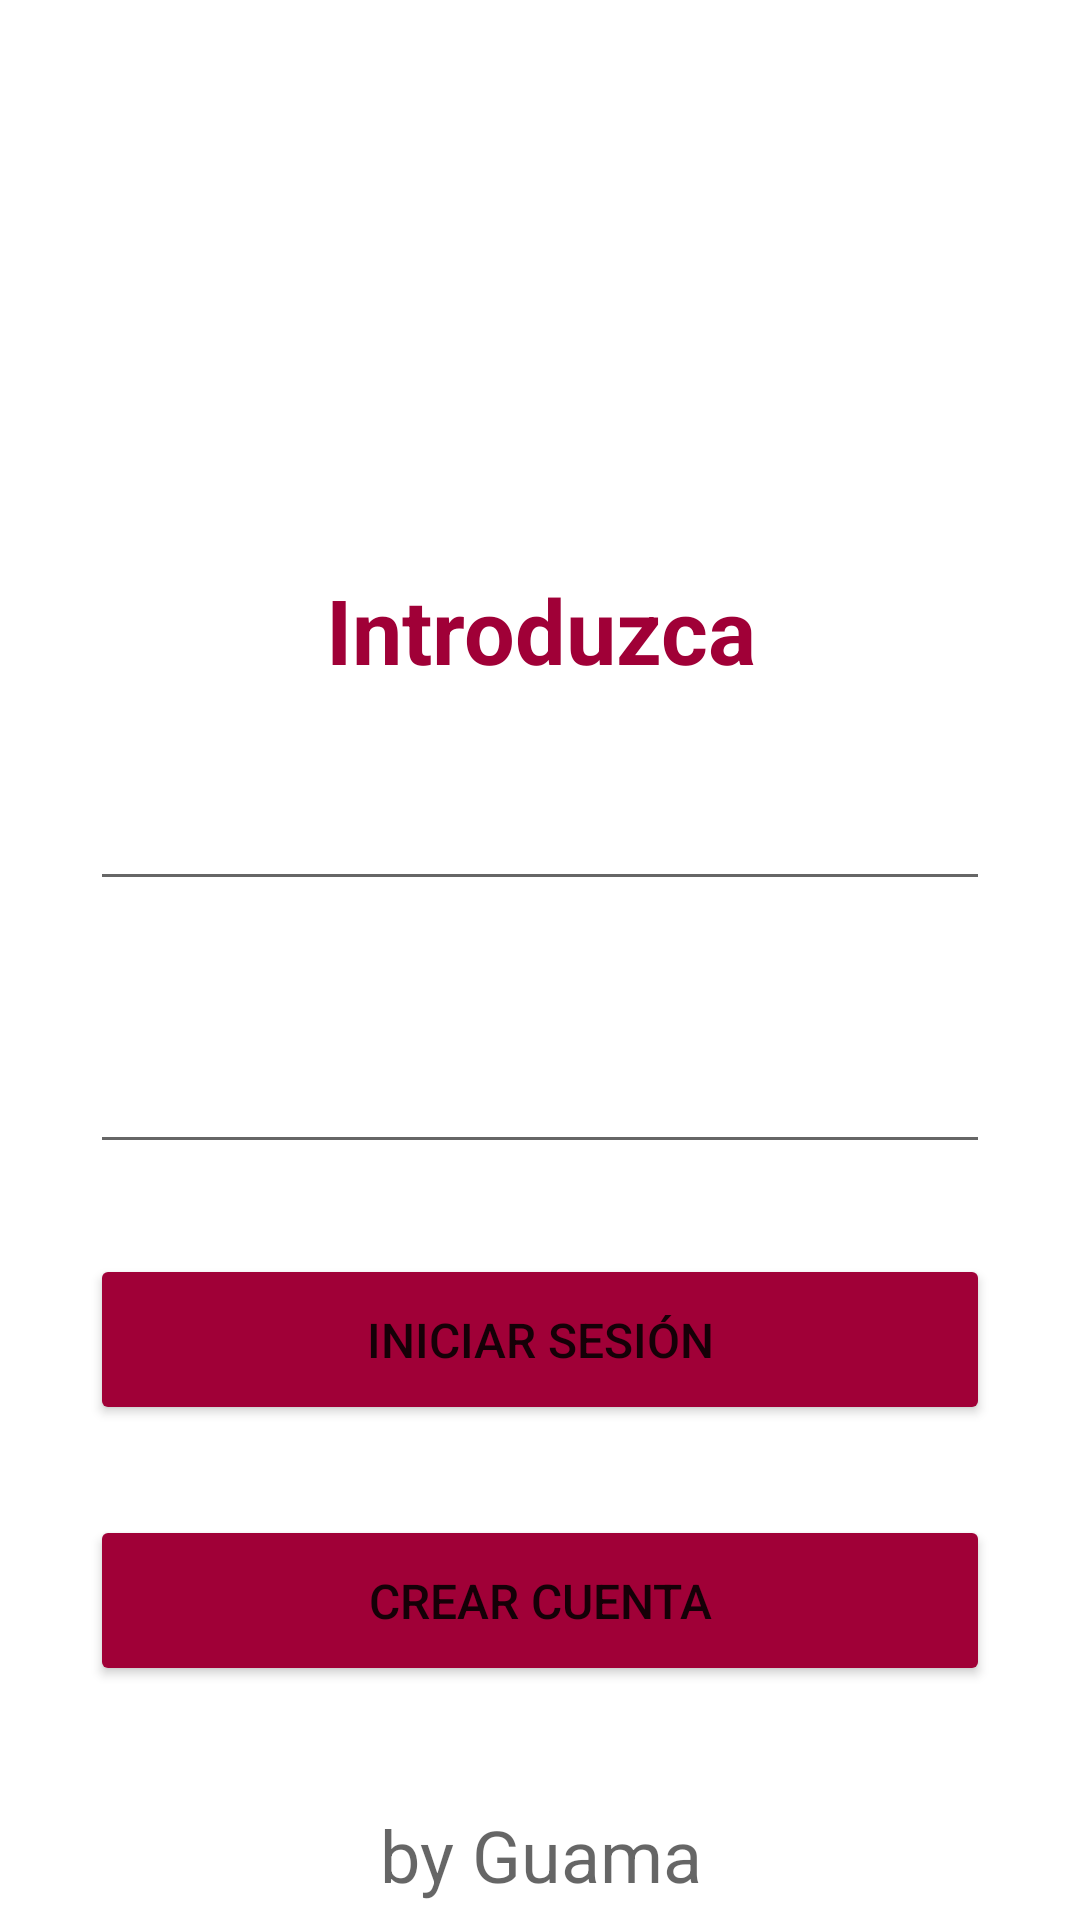

This screen was rendered from an Android layout file. Write that file and the resources it references.
<!-- AndroidManifest.xml: application theme Theme.MusicPlayer -->
<!-- res/layout/activity_main.xml -->
<?xml version="1.0" encoding="utf-8"?>
<LinearLayout xmlns:android="http://schemas.android.com/apk/res/android"
    xmlns:app="http://schemas.android.com/apk/res-auto"
    xmlns:tools="http://schemas.android.com/tools"
    android:layout_width="match_parent"
    android:layout_height="match_parent"
    android:background="@color/white"
    android:orientation="vertical"
    tools:context=".MainActivity"
    >

    <ImageView
        android:id="@+id/imageView"
        android:layout_width="match_parent"
        android:layout_height="0dp"
        android:layout_weight="10"
        android:background="@color/white"
        tools:srcCompat="@drawable/logo" />

    <TextView
        android:id="@+id/textView3"
        android:layout_width="match_parent"
        android:layout_height="0dp"
        android:layout_marginLeft="20dp"
        android:layout_marginRight="20dp"
        android:layout_weight="2"
        android:textColor="@color/pink"
        android:text="@string/lblintroduzcaDatos"
        android:textAlignment="center"
        android:textStyle="bold"
        android:textSize="30sp" />

    <EditText
        android:id="@+id/txtNombreUsuarioLogin"
        android:layout_width="fill_parent"
        android:layout_height="wrap_content"
        android:layout_marginLeft="30dp"
        android:layout_marginRight="30dp"
        android:layout_weight="1"
        android:drawableStart="@drawable/email"
        android:drawablePadding="15dp"
        android:ems="10"

        android:layout_marginTop="15dp"
        android:layout_marginBottom="15dp"
        android:layout_centerHorizontal="true"
        android:layout_centerVertical="true"
        android:textSize="16dp"
        android:hint="@string/Correo_electrónico"
        android:inputType="textEmailAddress"
        android:textColor="#131313" />

    <EditText
        android:id="@+id/txtPasswordLogin"
        android:layout_width="fill_parent"
        android:layout_height="wrap_content"
        android:layout_marginLeft="30dp"
        android:layout_marginRight="30dp"
        android:layout_marginTop="15dp"
        android:layout_marginBottom="30dp"
        android:layout_weight="1"
        android:drawableStart="@drawable/icon_contrasena"
        android:drawablePadding="15dp"
        android:hint="@string/Contraseña"
        android:textSize="16dp"
        android:inputType="textPassword"
        android:autofillHints="" />


    <Button
        android:id="@+id/btnInicio"
        android:layout_width="match_parent"
        android:layout_height="0dp"
        android:layout_marginLeft="30dp"
        android:layout_marginRight="30dp"
        android:layout_marginBottom="30dp"
        android:layout_weight="3"
        android:backgroundTint="@color/pink"
        android:onClick="oyente_btnIniciarAplicacion"
        android:text="@string/IniciarSesión"
        android:textSize="16dp" />


    <Button
        android:id="@+id/btnRegistrar"
        android:layout_width="match_parent"
        android:layout_height="0dp"
        android:layout_marginLeft="30dp"
        android:layout_marginRight="30dp"
        android:layout_weight="3"
        android:backgroundTint="@color/pink"
        android:textSize="16dp"

        android:onClick="oyente_btnRegristroAplicacion"
        android:text="@string/Registrarse" />

    <LinearLayout
        android:layout_width="match_parent"
        android:layout_height="wrap_content"
        android:orientation="horizontal">

        <ImageView
            android:id="@+id/imageView2"
            android:layout_width="wrap_content"
            android:layout_height="wrap_content"
            android:layout_weight="1"
            android:contentDescription="google"
            android:layout_marginLeft="20dp"
            android:layout_marginRight="20dp"
            android:layout_marginTop="20dp"
            android:layout_marginBottom="20dp"
            android:cropToPadding="true"
            android:scaleType="centerInside"
            tools:srcCompat="@drawable/icon_google" />

        <ImageView
            android:id="@+id/imageView3"
            android:layout_width="wrap_content"
            android:layout_height="wrap_content"
            android:layout_weight="1"
            android:adjustViewBounds="false"
            android:contentDescription="facebook"
            android:layout_marginLeft="20dp"
            android:layout_marginRight="20dp"
            android:layout_marginTop="20dp"
            android:cropToPadding="true"
            android:scaleType="centerInside"
            tools:srcCompat="@drawable/icon_facebook" />

    </LinearLayout>

    <TextView
        android:id="@+id/textView"
        android:layout_width="match_parent"
            android:layout_height="0dp"
        android:layout_marginLeft="20dp"
        android:layout_marginRight="20dp"
        android:layout_weight="2"

        android:text="@string/lblDesarrolladores"
        android:textAlignment="center"
        android:textAppearance="@style/TextAppearance.AppCompat.Display1"
        android:textSize="24sp" />

</LinearLayout>
<!-- resources referenced by this layout -->
<resources>
  <color name="pink">#a00037</color>
  <color name="white">#FFFFFFFF</color>
  <!-- drawable logo: png bitmap (drawable, 109696 bytes) -->
  <string name="Registrarse">Crear cuenta</string>
  <string name="lblDesarrolladores">by Guama</string>
  <string name="lblintroduzcaDatos">Introduzca credenciales</string>
  <style name="Theme.MusicPlayer" parent="Theme.MaterialComponents.DayNight.NoActionBar">
          
          <item name="colorPrimary">@color/pink</item>
          <item name="colorPrimaryVariant">@color/lightPink</item>
          <item name="colorOnPrimary">@color/white</item>
          
          <item name="colorSecondary">@color/teal_200</item>
          <item name="colorSecondaryVariant">@color/teal_700</item>
          <item name="colorOnSecondary">@color/black</item>
          
          <item name="android:statusBarColor" tools:targetApi="l">?attr/colorPrimaryVariant</item>
          
          <item name="android:textColorHint">@color/white</item>
  
      </style>
  <color name="lightPink">#d81b60</color>
  <color name="teal_200">#6E0140</color>
  <color name="teal_700">#FFFFFFFF</color>
  <color name="black">#000000</color>
</resources>
